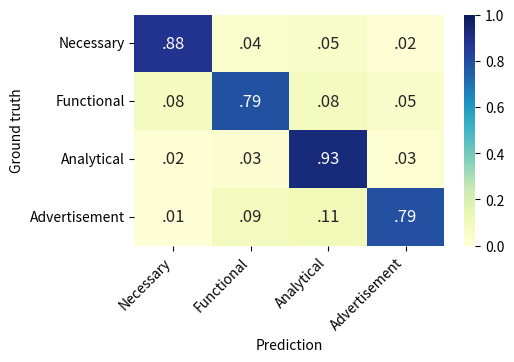
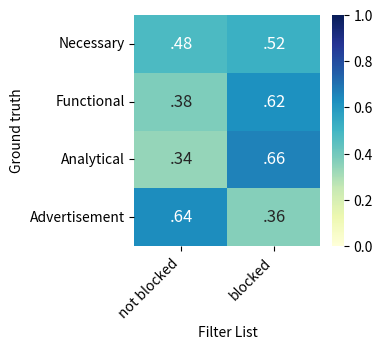
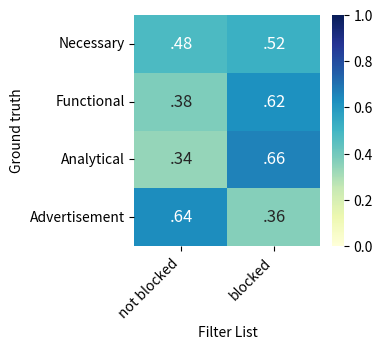

The script that saved these images, in order:
"""
Could be used to plot confusion matrices, need to copy in the actual matrices, there is an automated script however
"""
import pandas as pd
import matplotlib.pyplot as plt
import seaborn as sn
import numpy as np

from matplotlib import gridspec

#confusion  matrix between ground-truth from consent declarations and prediction by the model
matrix = [[11495.6,   566.4,   686. ,   243.4],
       [  163.4,  1585.8,   167.2,    98. ],
       [  260.2,   441.8, 14575. ,   401.8],
       [  241.4,  1566. ,  1872.8, 13876.4]]

for i in range(4):
    row_tot = sum(matrix[i])
    for j in range(4):
        matrix[i][j] /= row_tot

labels = np.array([[f'{v:.2f}'.lstrip('0')[:3] for v in row] for row in matrix])

df_cm = pd.DataFrame(matrix, index=[i for i in ('Necessary', 'Functional', 'Analytical', 'Advertisement')],
                     columns=[i for i in ('Necessary', 'Functional', 'Analytical', 'Advertisement')])

plt.figure(figsize=(5,3))
sn.heatmap(data=df_cm, annot_kws={'fontsize': 12}, annot=labels, fmt='', cmap='YlGnBu', cbar=True, vmin=0, vmax=1)
plt.xlabel('Prediction')
plt.ylabel('Ground truth')
plt.xticks(rotation=45, ha='right')
plt.yticks(rotation=0, ha='right')

plt.savefig('./GT_PRED_conf_matrix.pdf', bbox_inches='tight')

#confusion matrix between ground-truth from consent notice and decision of the filter lists
matrix_2=[[12, 13],
        [34, 56],
        [34, 67],
        [98, 56]]

for i in range(4):
    row_tot = sum(matrix_2[i])
    for j in range(2):
        matrix_2[i][j] /= row_tot

labels = np.array([[f'{v:.2f}'.lstrip('0')[:3] for v in row] for row in matrix_2])

df_cm = pd.DataFrame(matrix_2, index=[i for i in ('Necessary', 'Functional', 'Analytical', 'Advertisement')],
                     columns=[i for i in ('not blocked', 'blocked')])



plt.figure(figsize=(3,3))
sn.heatmap(data=df_cm, annot_kws={'fontsize': 12}, annot=labels, fmt='', cmap='YlGnBu', cbar=True, vmin=0, vmax=1)
plt.xlabel('Filter List')
plt.ylabel('Ground truth')
plt.xticks(rotation=45, ha='right')
plt.yticks(rotation=0, ha='right')

plt.savefig('./GT_FL_conf_matrix.pdf', bbox_inches='tight')

#confusion matrix between prediction of the model and decision of the filter list
matrix_3=[[12, 13],
        [34, 56],
        [34, 67],
        [98, 56]]

for i in range(4):
    row_tot = sum(matrix_3[i])
    for j in range(2):
        matrix_3[i][j] /= row_tot

labels = np.array([[f'{v:.2f}'.lstrip('0')[:3] for v in row] for row in matrix_3])

df_cm = pd.DataFrame(matrix_3, index=[i for i in ('Necessary', 'Functional', 'Analytical', 'Advertisement')],
                     columns=[i for i in ('not blocked', 'blocked')])



plt.figure(figsize=(3,3))
sn.heatmap(data=df_cm, annot_kws={'fontsize': 12}, annot=labels, fmt='', cmap='YlGnBu', cbar=True, vmin=0, vmax=1)
plt.xlabel('Filter List')
plt.ylabel('Ground truth')
plt.xticks(rotation=45, ha='right')
plt.yticks(rotation=0, ha='right')

plt.savefig('./PRED_FL_conf_matrix.pdf', bbox_inches='tight')

